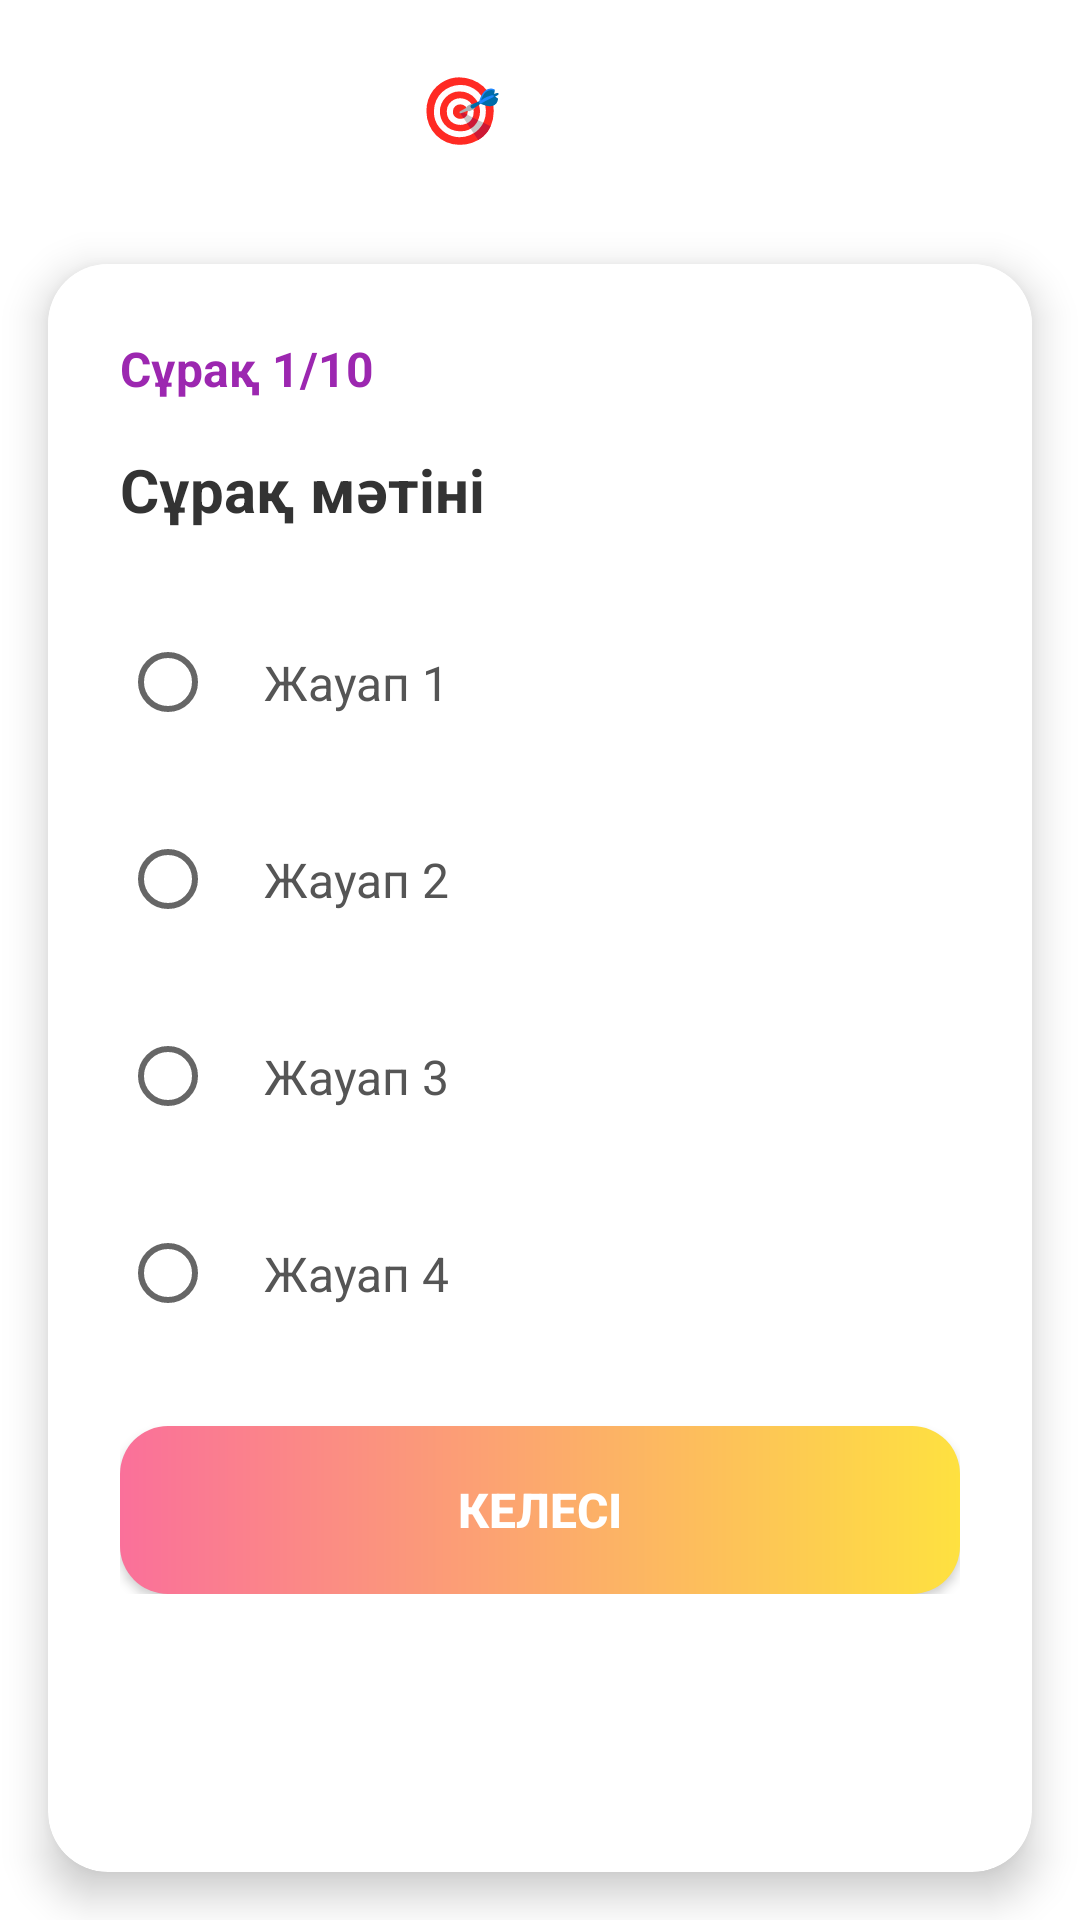

Reconstruct the res/layout file that produces this screen, plus the resources it refers to.
<!-- AndroidManifest.xml: application theme Theme.AlgorithmApp -->
<!-- res/layout/activity_test.xml -->
<?xml version="1.0" encoding="utf-8"?>
<LinearLayout xmlns:android="http://schemas.android.com/apk/res/android"
    xmlns:app="http://schemas.android.com/apk/res-auto"
    android:layout_width="match_parent"
    android:layout_height="match_parent"
    android:orientation="vertical"
    android:background="@drawable/gradient_background">

    <RelativeLayout
        android:layout_width="match_parent"
        android:layout_height="wrap_content"
        android:padding="16dp">

        <ImageView
            android:id="@+id/btnBack"
            android:layout_width="40dp"
            android:layout_height="40dp"
            android:src="@drawable/ic_back"
            android:background="?attr/selectableItemBackgroundBorderless"
            android:padding="8dp"
            android:contentDescription="Back button"/>

        <TextView
            android:layout_width="wrap_content"
            android:layout_height="wrap_content"
            android:layout_centerInParent="true"
            android:text="🎯 Тест"
            android:textColor="@android:color/white"
            android:textSize="22sp"
            android:textStyle="bold"/>

    </RelativeLayout>

    <androidx.cardview.widget.CardView
        android:layout_width="match_parent"
        android:layout_height="0dp"
        android:layout_weight="1"
        android:layout_margin="16dp"
        app:cardCornerRadius="20dp"
        app:cardElevation="8dp">

        <ScrollView
            android:layout_width="match_parent"
            android:layout_height="match_parent">

            <LinearLayout
                android:layout_width="match_parent"
                android:layout_height="wrap_content"
                android:orientation="vertical"
                android:padding="24dp"
                android:background="@android:color/white">

                <TextView
                    android:id="@+id/tvQuestionNumber"
                    android:layout_width="wrap_content"
                    android:layout_height="wrap_content"
                    android:text="Сұрақ 1/10"
                    android:textSize="16sp"
                    android:textColor="#9C27B0"
                    android:textStyle="bold"
                    android:layout_marginBottom="16dp"/>

                <TextView
                    android:id="@+id/tvQuestion"
                    android:layout_width="match_parent"
                    android:layout_height="wrap_content"
                    android:text="Сұрақ мәтіні"
                    android:textSize="20sp"
                    android:textColor="#333333"
                    android:textStyle="bold"
                    android:lineSpacingExtra="4dp"
                    android:layout_marginBottom="24dp"/>

                <RadioGroup
                    android:id="@+id/radioGroup"
                    android:layout_width="match_parent"
                    android:layout_height="wrap_content">

                    <RadioButton
                        android:id="@+id/radioOption1"
                        android:layout_width="match_parent"
                        android:layout_height="wrap_content"
                        android:text="Жауап 1"
                        android:textSize="16sp"
                        android:textColor="#555555"
                        android:padding="16dp"
                        android:layout_marginBottom="12dp"
                        android:background="@android:color/transparent"/>

                    <RadioButton
                        android:id="@+id/radioOption2"
                        android:layout_width="match_parent"
                        android:layout_height="wrap_content"
                        android:text="Жауап 2"
                        android:textSize="16sp"
                        android:textColor="#555555"
                        android:padding="16dp"
                        android:layout_marginBottom="12dp"
                        android:background="@android:color/transparent"/>

                    <RadioButton
                        android:id="@+id/radioOption3"
                        android:layout_width="match_parent"
                        android:layout_height="wrap_content"
                        android:text="Жауап 3"
                        android:textSize="16sp"
                        android:textColor="#555555"
                        android:padding="16dp"
                        android:layout_marginBottom="12dp"
                        android:background="@android:color/transparent"/>

                    <RadioButton
                        android:id="@+id/radioOption4"
                        android:layout_width="match_parent"
                        android:layout_height="wrap_content"
                        android:text="Жауап 4"
                        android:textSize="16sp"
                        android:textColor="#555555"
                        android:padding="16dp"
                        android:background="@android:color/transparent"/>

                </RadioGroup>

                <Button
                    android:id="@+id/btnNext"
                    android:layout_width="match_parent"
                    android:layout_height="56dp"
                    android:layout_marginTop="24dp"
                    android:text="Келесі"
                    android:textSize="16sp"
                    android:textStyle="bold"
                    android:textColor="@android:color/white"
                    android:background="@drawable/button_test"
                    android:elevation="4dp"/>

            </LinearLayout>
        </ScrollView>
    </androidx.cardview.widget.CardView>

</LinearLayout>
<!-- resources referenced by this layout -->
<resources>
  <!-- drawable button_test (drawable) -->
  <?xml version="1.0" encoding="utf-8"?>
  <shape xmlns:android="http://schemas.android.com/apk/res/android">
      <gradient
          android:angle="0"
          android:startColor="#FA709A"
          android:endColor="#FEE140"
          android:type="linear"/>
      <corners android:radius="16dp"/>
  </shape>
  <style name="Theme.AlgorithmApp" parent="Theme.MaterialComponents.Light.NoActionBar">
          <item name="colorPrimary">#667eea</item>
          <item name="colorPrimaryDark">#764ba2</item>
          <item name="colorAccent">#F093FB</item>
          <item name="android:statusBarColor">@android:color/transparent</item>
          <item name="android:windowLightStatusBar" tools:targetApi="m">false</item>
      </style>
</resources>
